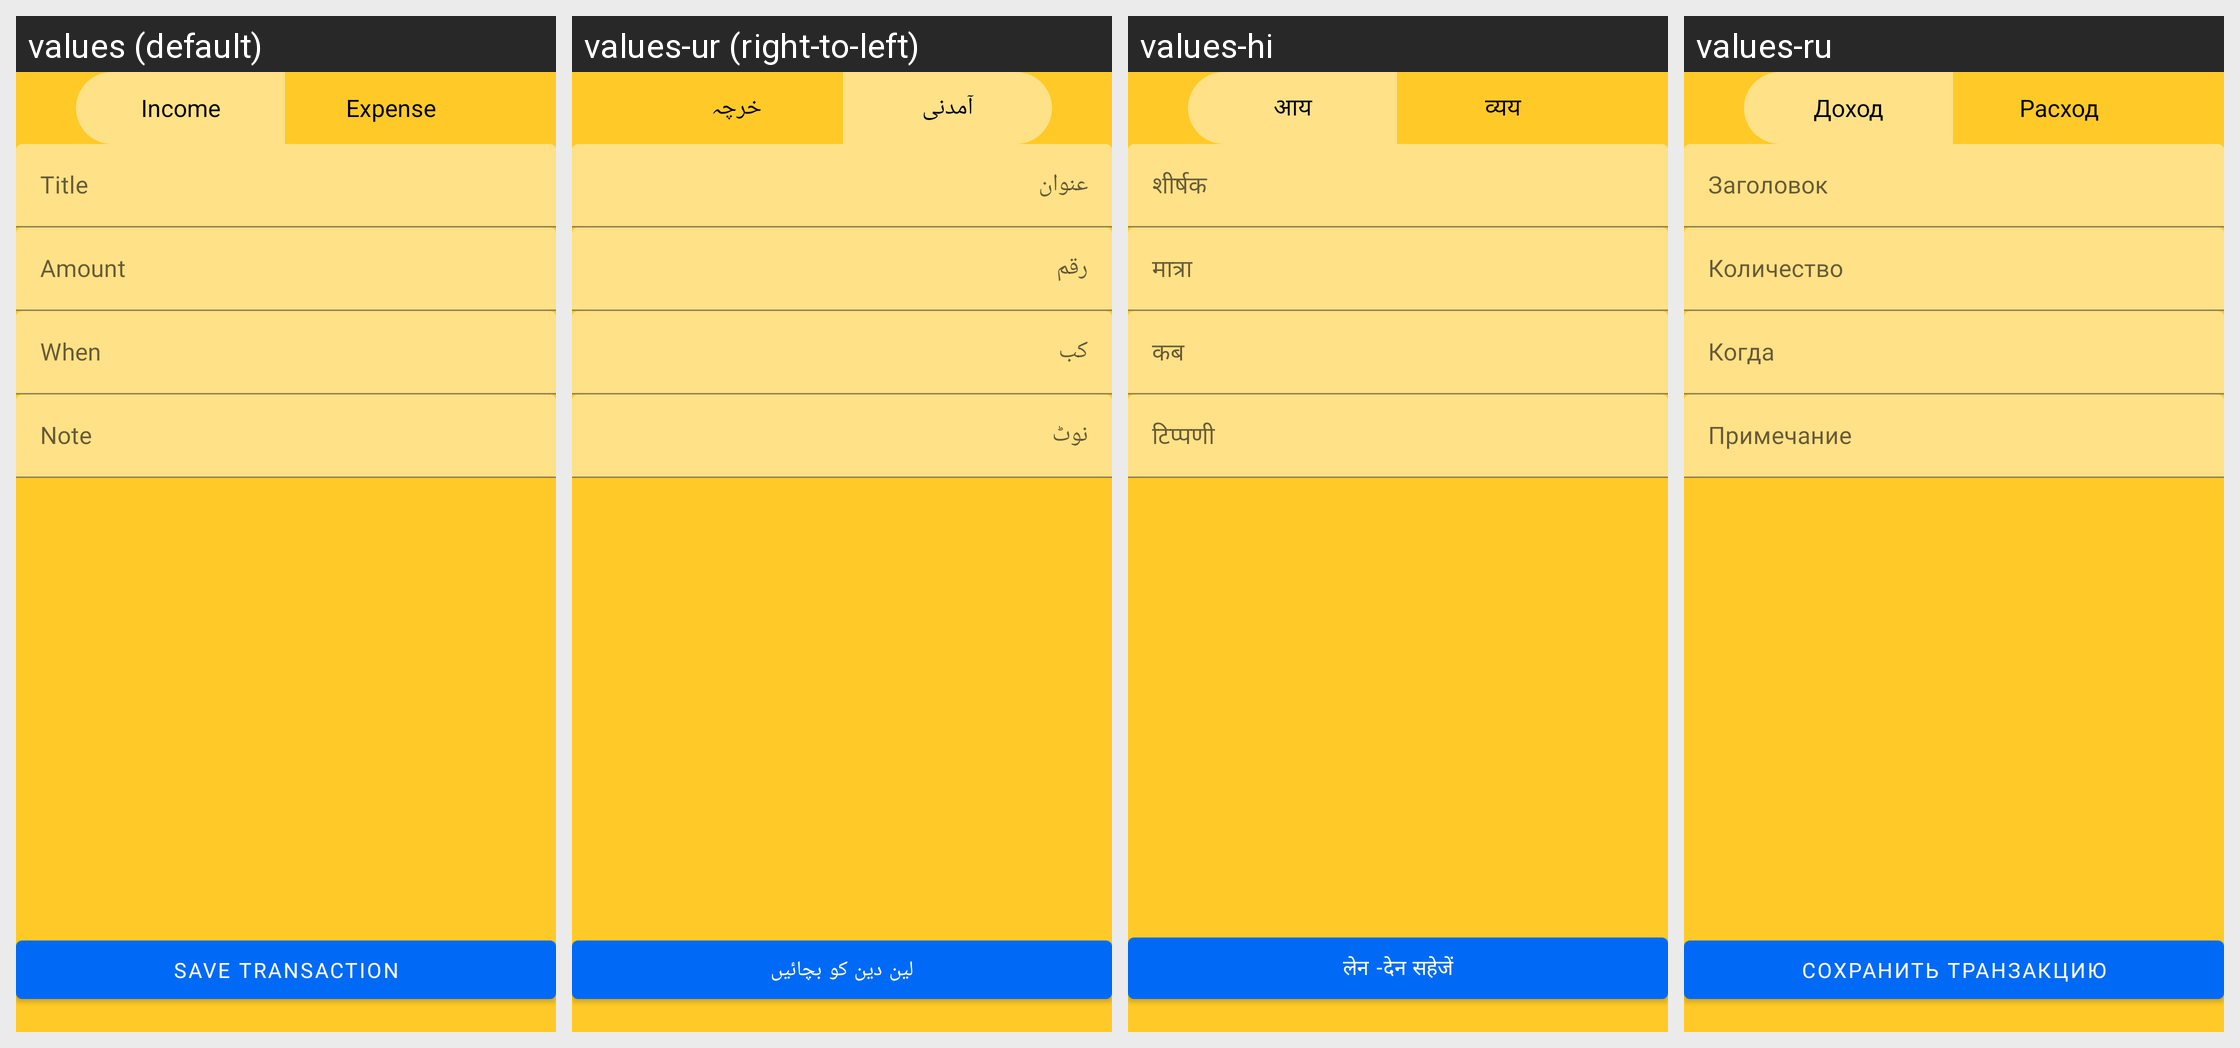

For this localized Android screen grid, give each drawn string resource with its value in every locale shown.
Android screen res/layout/fragment_add_transaction.xml rendered under 4 locales, left to right: values (default), values-ur (right-to-left), values-hi, values-ru. Device: Nexus 5 (rendered at 1080×1920; each locale shown at half size, 540×960, under a caption strip naming it); theme Theme.ExpenseManager.
Other locales in the repository, not shown: values-ar, values-de, values-es, values-fr, values-it, values-ja, values-kr, values-pt, values-sv, values-zh.
Strings drawn on this screen, with the default value and each locale's value (text and hints the layout hard-codes, and strings that could not be matched under every locale, appear in the picture but are not listed):

text_save_transaction
  values: Save Transaction
  values-ur: لین دین کو بچائیں
  values-hi: लेन -देन सहेजें
  values-ru: Сохранить транзакцию

income
  values: Income
  values-ur: آمدنی
  values-hi: आय
  values-ru: Доход

expense
  values: Expense
  values-ur: خرچہ
  values-hi: व्यय
  values-ru: Расход

text_title
  values: Title
  values-ur: عنوان
  values-hi: शीर्षक
  values-ru: Заголовок

text_expense_amount
  values: Amount
  values-ur: رقم
  values-hi: मात्रा
  values-ru: Количество

text_expense_when
  values: When
  values-ur: کب
  values-hi: कब
  values-ru: Когда

text_expense_note
  values: Note
  values-ur: نوٹ
  values-hi: टिप्पणी
  values-ru: Примечание
